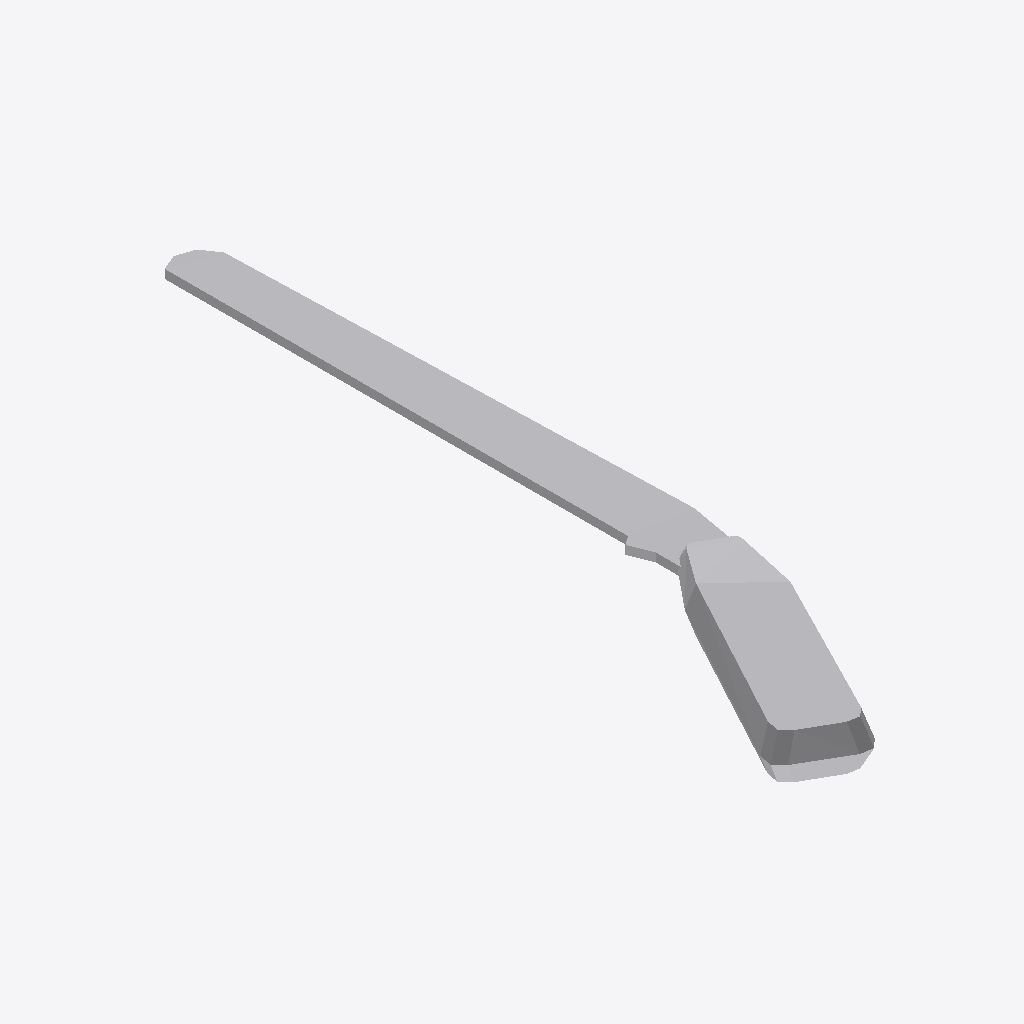
Isometric view of an IFC building model (IFC-SPF (STEP), schema IFC4, length unit metre), seen from the south-west, elements coloured by IFC class: 1 other element (light grey).
Extent 0.078 m × 0.336 m × 0.020 m (x, y, z). Elements (1): 1 IfcBuildingElementProxy.

HEADER;
FILE_DESCRIPTION(('ViewDefinition [ReferenceView_V1.2]','ExchangeRequirement [Any]'),'2;1');
FILE_NAME('saw.ifc','2025-07-24T17:44:56',('FLYING'),('Trimble Inc.'),'TrimBimToIFC rel. 4.0.2','Trimble Inc. - SketchUp - 2025.0','IFC4 model');
FILE_SCHEMA(('IFC4'));
ENDSEC;
DATA;
#32=IFCPROJECT('0000000000000000000001',#5,'Undefined',$,$,$,$,(#31),#25);
#33=IFCSITE('0000000000000000000002',#5,$,$,$,$,$,$,.ELEMENT.,$,$,$,$,$);
#189=IFCBUILDINGELEMENTPROXY('2QiyhN6W9Bk8_ewrSk1lTh',#5,'Saw_Defintion Saw',$,$,#66,#188,$,$);
ENDSEC;
